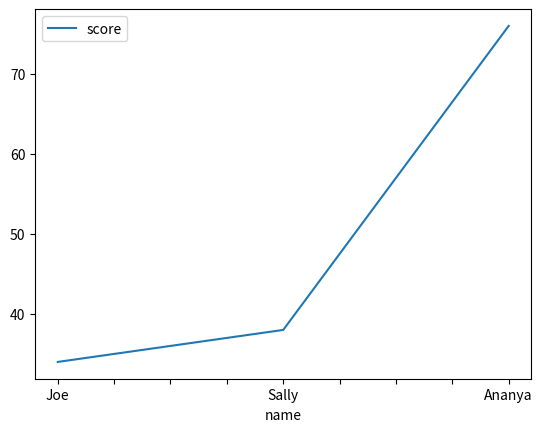
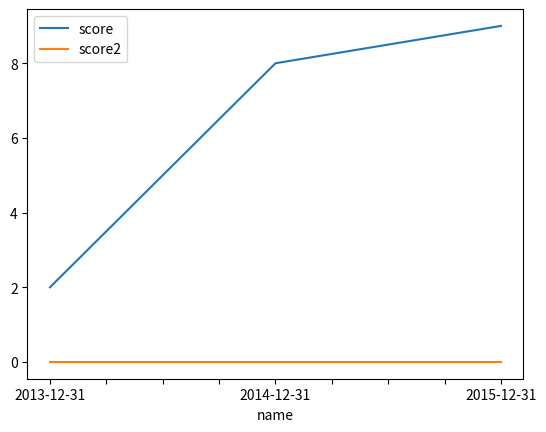

Write the Python code that produced these figures, in order.
import pandas as pd
import numpy as np
import matplotlib.pyplot as plt

df = pd.DataFrame({
    "name": ["Joe", "Sally", "Ananya"],
    "score": np.random.randint(0,100,size=3)})
print(df)
df.plot(x='name')

df1 = pd.DataFrame({
    "name": ["2013-12-31", "2014-12-31", "2015-12-31"],
    "score": np.random.randint(0,100,size=3),
    "score2": np.random.randint(0,1,size=3)})
print(df1)
df1.plot(x='name')

plt.show()
